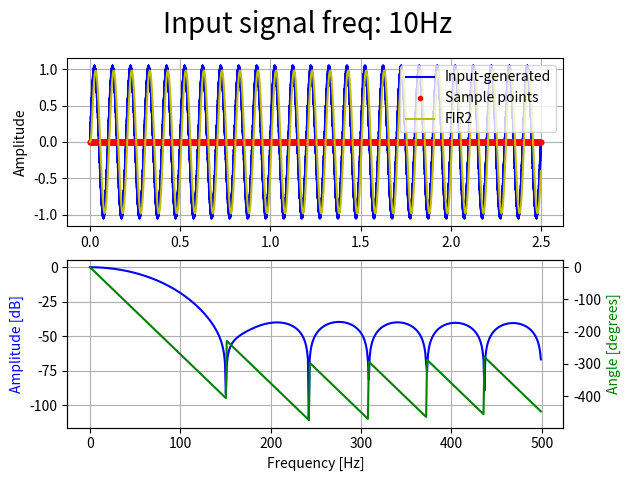

Here is the Python script that generated this plot:
# ===============================================================================
# @file:    fir_filter.py
# @note:    This script is evaluation of FIR filter algorithm
# [redacted]
# @date:    02.01.2021
# @brief:   Evaluation of FIR filter design
# ===============================================================================

# ===============================================================================
#       IMPORTS  
# ===============================================================================
import sys
import matplotlib.pyplot as plt
import numpy as np
from scipy.signal import firwin, freqz, kaiserord

# ===============================================================================
#       CONSTANTS
# ===============================================================================

## Sample frequency
#   Sample frequency of real system   
#
# Unit: Hz
SAMPLE_FREQ = 1000.0

# Ideal sample frequency
#   As a reference to sample rate constrained embedded system
#
# Unit: Hz
IDEAL_SAMPLE_FREQ = 20000.0

## Time window
#
# Unit: second
TIME_WINDOW = 2.5

## Number of samples in time window
SAMPLE_NUM = int(( IDEAL_SAMPLE_FREQ * TIME_WINDOW ) + 1.0 )

## Select input filter signal type
INPUT_SINE = 0
INPUT_RECT = 1

## Mux input signal
INPUT_SIGNAL_SELECTION = INPUT_SINE

## Input signal frequency
#
# Unit: Hz
INPUT_SIGNAL_FREQ = 10



# ===============================================================================
#       FUNCTIONS
# ===============================================================================

# ===============================================================================
# @brief: Input signal mux
#
# @param[in]:    sel     - Multiplexor selector  
# @param[in]:    in_1    - Input 1 
# @param[in]:    in_2    - Input 2 
# @return:       Either in_1 or in_2
# ===============================================================================
def input_signal_mux(sel, in_1, in_2):
    if ( INPUT_SINE == sel ):
        return in_1
    elif ( INPUT_RECT == sel ):
        return in_2
    else:
        pass

# ===============================================================================
# @brief: Generate sine as injected signal
#
# @param[in]:    time    - Linear time  
# @param[in]:    amp     - Amplitude of sine
# @param[in]:    off     - DC offset of sine
# @param[in]:    phase   - Phase of sine
# @return:       Generated signal
# ===============================================================================
def generate_sine(time, freq, amp, off, phase):
    return (( amp * np.sin((2*np.pi*freq*time) + phase )) + off )


# ===============================================================================
# @brief: Generate rectangle signal
#
# @param[in]:    time    - Linear time  
# @param[in]:    amp     - Amplitude of rectange
# @param[in]:    off     - DC offset of rectangle
# @param[in]:    phase   - Phase of rectangle
# @return:       Generated signal
# ===============================================================================
def generate_rect(time, freq, amp, off, phase):
    _carier = generate_sine(time, freq, 1.0, 0.0, phase)
    _sig = 0

    if ( _carier > 0 ):
        _sig = amp + off
    else:
        _sig = off

    return _sig 


# ===============================================================================
#       CLASSES
# ===============================================================================


class CircBuffer:

    def __init__(self, size):
        self.buf = [0.0] * size
        self.idx = 0
        self.size = size
    
    def __manage_index(self):
        if self.idx >= (self.size - 1):
            self.idx = 0
        else:
            self.idx = self.idx + 1

    def set(self, val):
        if self.idx < self.size:
            self.buf[self.idx] = val
            self.__manage_index()
        else:
            raise AssertionError

    def get(self, idx):
        if idx < self.size:
            return self.buf[idx]
        else:
            raise AssertionError
    
    def get_tail(self):
        return self.idx

    def get_whole_buffer(self):
        return self.buf

class FIR:

    def __init__(self, tap, coef):

        # Store tap number and coefficient
        self.tap = tap
        self.coef = coef

        # Create circular buffer
        self.buf = CircBuffer(size=tap)


    def update(self, x):
        
        # Fill buffer
        self.buf.set( x )

        # Get tail index of circ buffer
        tail = self.buf.get_tail()

        # Offset by one
        if tail >= ( self.tap - 1 ):
            tail = 0
        else:
            tail = tail + 1

        # Convolve
        y = 0
        for j in range(self.tap):
            #y += ( self.coef[j] * self.buf.get( self.tap - j ))
            
            y += ( self.coef[j] * self.buf.get( tail ))

            if tail >= ( self.tap - 1 ):
                tail = 0
            else:
                tail = tail + 1

        return y




# ===============================================================================
#       MAIN ENTRY
# ===============================================================================

FIR_TAP_NUM = 16
FIR_COEFFICIENT = [
993.7115243977110590E-6,
 0.011898750525239039,
 0.026093294471711985,
 0.048239818572596682,
 0.074979302516632151,
 0.102206493068131094,
 0.124584980431458908,
 0.137240329406428413,
 0.137240329406428413,
 0.124584980431458908,
 0.102206493068131094,
 0.074979302516632151,
 0.048239818572596682,
 0.026093294471711985,
 0.011898750525239039,
 993.7115243977110590E-6,
]

if __name__ == "__main__":

    # Time array
    _time, _dt = np.linspace( 0.0, TIME_WINDOW, num=SAMPLE_NUM, retstep=True )

    FIR_TAPS = 16
    #_fir_coef = firwin( numtaps=FIR_TAPS, cutoff=10.0, window="hamming", fs=SAMPLE_FREQ )
    _fir_coef = firwin( numtaps=FIR_TAPS, cutoff=10.0, window="hamming", fs=SAMPLE_FREQ, pass_zero="lowpass" )

    # The desired attenuation in the stop band, in dB.
    ripple_db = 60.0

    # The desired width of the transition from pass to stop,
    # relative to the Nyquist rate.  We'll design the filter
    # with a 5 Hz transition width.
    width = 50.0/ (SAMPLE_FREQ / 2.0)

    # Compute the order and Kaiser parameter for the FIR filter.
    N, beta = kaiserord(ripple_db, width)

    #_fir_coef = firwin( numtaps=FIR_TAPS, cutoff=10.0, fs=SAMPLE_FREQ,  window=('kaiser', beta))

    # Filter object
    _filter_FIR     = FIR( FIR_TAP_NUM, FIR_COEFFICIENT )
    _filter_FIR_2   = FIR( FIR_TAPS, _fir_coef )

    # Filter input/output
    _x = [ 0 ] * SAMPLE_NUM
    _x_d = [0]

    _y_d_fir = [0]
    _y_d_fir_2 = [0]

    # Generate inputs
    _sin_x = []
    _rect_x = []

    # Down sample
    _downsamp_cnt = 0
    _downsamp_samp = [0]
    _d_time = [0]
    
    for n in range(SAMPLE_NUM):
        #_sin_x.append( generate_sine( _time[n], INPUT_SIGNAL_FREQ, 1.0, 0.0, 0.0 ))  
        _sin_x.append( generate_sine( _time[n], INPUT_SIGNAL_FREQ, 1.0, 0.0, 0.0 ) + generate_sine( _time[n], 1500.0, 0.05, 0.0, 0.0 )  )  
        _rect_x.append( generate_rect( _time[n], INPUT_SIGNAL_FREQ, 1.0, 0.0, 0.0 ))  
 
    # Apply filter
    for n in range(SAMPLE_NUM):
        
        # Mux input signals
        _x[n] = input_signal_mux( INPUT_SIGNAL_SELECTION, _sin_x[n], _rect_x[n] )


        # Down sample to SAMPLE_FREQ
        if _downsamp_cnt >= (( 1 / ( _dt * SAMPLE_FREQ )) - 1 ):
            _downsamp_cnt = 0

            # Utils
            _downsamp_samp.append(0)
            _d_time.append( _time[n])
            _x_d.append( _x[n] )

            # FIR 
            _y_d_fir.append( _filter_FIR.update( _x[n] ) )
            _y_d_fir_2.append( _filter_FIR_2.update( _x[n] ) )
        else:
            _downsamp_cnt += 1
    
    # Plot results
    
    fig, ax = plt.subplots(2, 1)
    fig.suptitle("Input signal freq: " + str(INPUT_SIGNAL_FREQ) + "Hz", fontsize=20)
    ax[0].plot( _time, _x,                  "b", label="Input-generated" )
    ax[0].plot( _d_time, _downsamp_samp,    "r.", label="Sample points")
    #ax[0].plot( _d_time, _y_d_fir,          "g", label="FIR")
    ax[0].plot( _d_time, _y_d_fir_2,        "y", label="FIR2")
    ax[0].grid()
    #ax[0].title.set_text("RC Low Pass Filter - Ideal (fs=" + str( 1 / _dt ) + "Hz)")
    ax[0].set_ylabel("Amplitude")
    ax[0].legend(loc="upper right")


    w, h = freqz( _fir_coef )

    # Convert to Hz unit
    w = ( w / np.pi * SAMPLE_FREQ / 2)

    ax[1].plot(w, 20 * np.log10(abs(h)), 'b')
    ax[1].set_ylabel('Amplitude [dB]', color='b')
    ax[1].set_xlabel('Frequency [Hz]')
    ax[1].grid()

    ax_11 = ax[1].twinx()
    angles = np.unwrap( np.angle(h) )
    ax_11.plot(w, (angles*180/np.pi), 'g')
    ax_11.set_ylabel('Angle [degrees]', color='g')
    ax_11.axis('tight')

    
    #plt.subplots_adjust(left=0.05, right=0.98, bottom=0.05, wspace=0.08)

    plt.show()
    


# ===============================================================================
#       END OF FILE
# ===============================================================================
